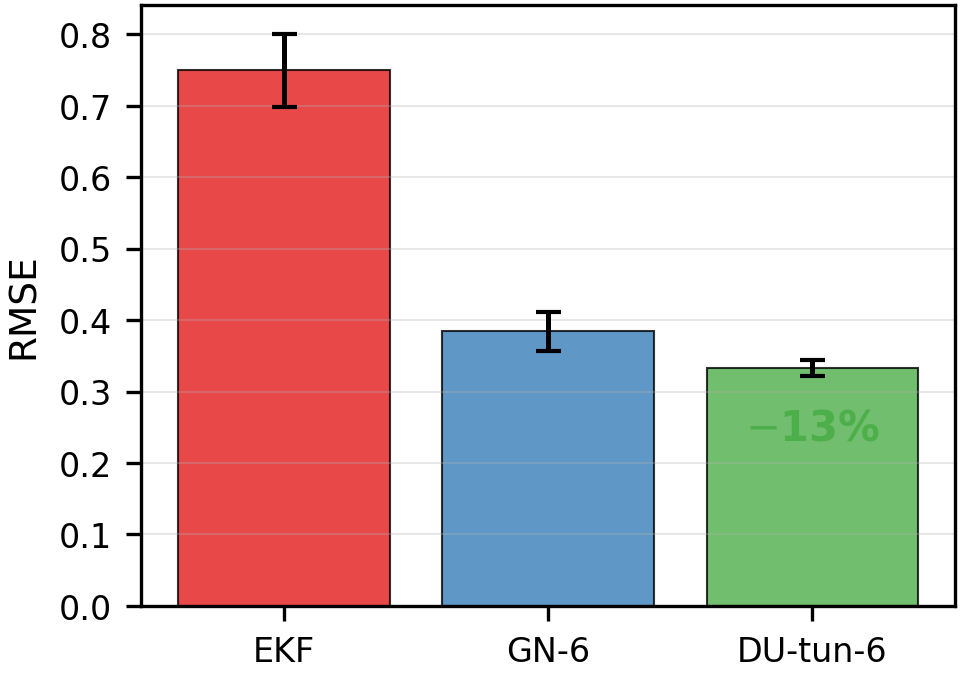

The table this chart was drawn from, first rows:
method, mean, std
EKF, 0.7495, 0.05127
GN-6, 0.3845, 0.02707
DU-tun-6, 0.3332, 0.01073
